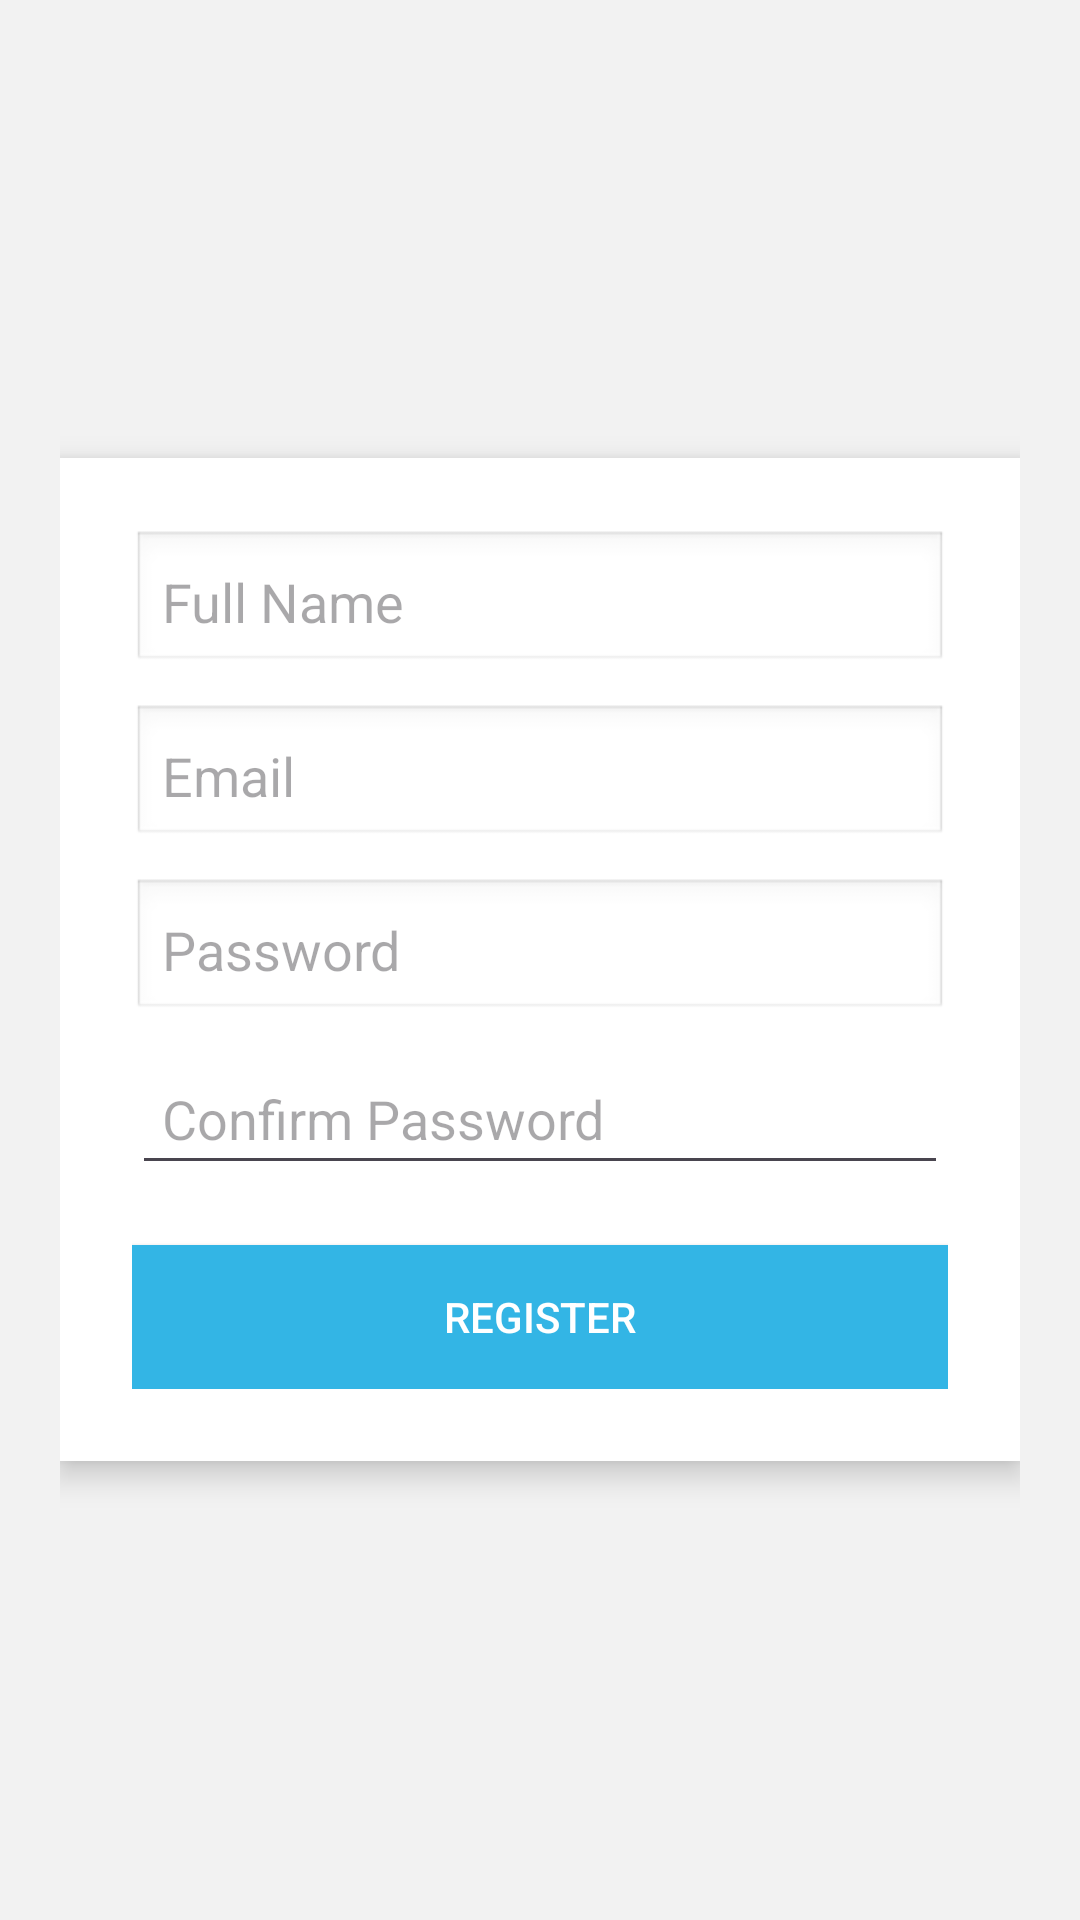

Write the Android layout XML for this screen, with the resource values it uses.
<!-- AndroidManifest.xml: application theme Theme.Travel_Mate -->
<!-- res/layout/activity_main3.xml -->
<?xml version="1.0" encoding="utf-8"?>
<FrameLayout xmlns:android="http://schemas.android.com/apk/res/android"
    android:id="@+id/frameLayout"
    android:layout_width="match_parent"
    android:layout_height="match_parent"
    android:background="#f2f2f2"
    android:padding="20dp">

    
    <ImageView
        android:id="@+id/bgImage"
        android:layout_width="match_parent"
        android:layout_height="match_parent"
        android:scaleType="centerCrop"
        android:src="@drawable/img1" />

    
    <LinearLayout
        android:id="@+id/formContainer"
        android:layout_width="match_parent"
        android:layout_height="wrap_content"
        android:layout_gravity="center"
        android:orientation="vertical"
        android:padding="24dp"
        android:background="@android:color/white"
        android:elevation="6dp">

        <EditText
            android:id="@+id/fullName"
            android:layout_width="match_parent"
            android:layout_height="wrap_content"
            android:hint="Full Name"
            android:padding="10dp"
            android:inputType="textPersonName"
            android:background="@android:drawable/edit_text" />

        <EditText
            android:id="@+id/email"
            android:layout_width="match_parent"
            android:layout_height="wrap_content"
            android:hint="Email"
            android:padding="10dp"
            android:inputType="textEmailAddress"
            android:layout_marginTop="10dp"
            android:background="@android:drawable/edit_text" />

        <EditText
            android:id="@+id/password"
            android:layout_width="match_parent"
            android:layout_height="wrap_content"
            android:hint="Password"
            android:padding="10dp"
            android:inputType="textPassword"
            android:layout_marginTop="10dp"
            android:background="@android:drawable/edit_text" />

        <EditText
            android:id="@+id/confirmPassword"
            android:layout_width="match_parent"
            android:layout_height="wrap_content"
            android:hint="Confirm Password"
            android:padding="10dp"
            android:inputType="textPassword"
            android:layout_marginTop="10dp"
            />

        <Button
            android:id="@+id/registerBtn"
            android:layout_width="match_parent"
            android:layout_height="wrap_content"
            android:text="Register"
            android:layout_marginTop="20dp"
            android:background="@android:color/holo_blue_light"
            android:textColor="@android:color/white" />

    </LinearLayout>

</FrameLayout>
<!-- resources referenced by this layout -->
<resources>
  <style name="Theme.Travel_Mate" parent="Base.Theme.Travel_Mate" />
  <style name="Base.Theme.Travel_Mate" parent="Theme.Material3.DayNight.NoActionBar">
          
          
      </style>
</resources>
